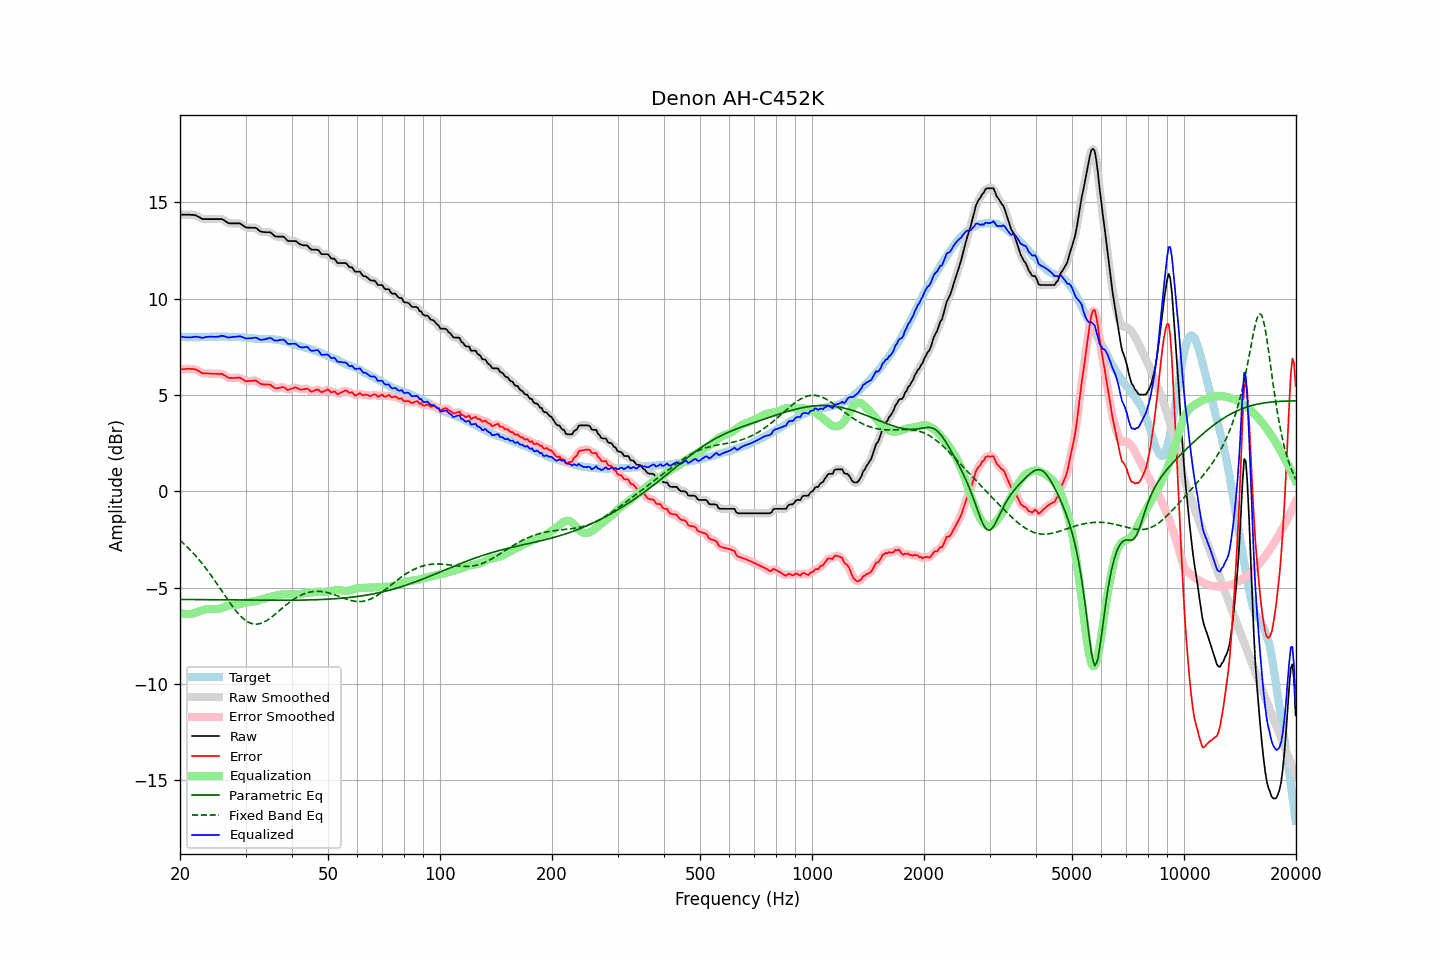

The file beside this chart, header and first rows:
frequency, raw, error, smoothed, error_smoothed, equalization, parametric_eq, fixed_band_eq, equalized_raw, equalized_smoothed, target
20.00, 14.36, 6.33, 14.36, 6.33, -6.31, -5.61, -2.54, 8.05, 8.05, 8.03
20.20, 14.36, 6.34, 14.36, 6.34, -6.34, -5.61, -2.62, 8.03, 8.03, 8.02
20.40, 14.36, 6.34, 14.36, 6.34, -6.35, -5.61, -2.69, 8.01, 8.01, 8.02
20.61, 14.36, 6.34, 14.36, 6.35, -6.36, -5.61, -2.77, 8.00, 8.00, 8.02
20.81, 14.36, 6.36, 14.36, 6.36, -6.37, -5.61, -2.85, 7.99, 7.99, 8.00
21.02, 14.36, 6.36, 14.36, 6.36, -6.37, -5.62, -2.93, 7.99, 7.99, 8.00
21.23, 14.36, 6.36, 14.36, 6.36, -6.36, -5.62, -3.01, 8.00, 7.99, 8.00
21.44, 14.35, 6.34, 14.36, 6.35, -6.36, -5.62, -3.10, 8.00, 8.00, 8.01
21.66, 14.35, 6.35, 14.35, 6.35, -6.34, -5.62, -3.19, 8.01, 8.01, 8.00
21.87, 14.34, 6.33, 14.34, 6.33, -6.32, -5.62, -3.28, 8.02, 8.02, 8.01
22.09, 14.32, 6.32, 14.32, 6.31, -6.29, -5.62, -3.37, 8.03, 8.02, 8.00
22.31, 14.27, 6.26, 14.28, 6.28, -6.26, -5.62, -3.47, 8.01, 8.02, 8.01
22.54, 14.23, 6.24, 14.23, 6.23, -6.23, -5.62, -3.57, 8.01, 8.00, 8.00
22.76, 14.18, 6.18, 14.18, 6.18, -6.20, -5.62, -3.67, 7.99, 7.98, 8.01
22.99, 14.13, 6.13, 14.15, 6.14, -6.17, -5.62, -3.77, 7.96, 7.98, 8.01
23.22, 14.13, 6.13, 14.13, 6.12, -6.14, -5.62, -3.88, 7.99, 7.99, 8.00
23.45, 14.13, 6.12, 14.13, 6.12, -6.12, -5.62, -3.98, 8.01, 8.00, 8.01
23.69, 14.13, 6.12, 14.13, 6.12, -6.11, -5.63, -4.10, 8.02, 8.02, 8.01
23.92, 14.13, 6.12, 14.13, 6.11, -6.10, -5.63, -4.21, 8.03, 8.03, 8.01
24.16, 14.13, 6.11, 14.13, 6.11, -6.10, -5.63, -4.32, 8.03, 8.03, 8.02
24.40, 14.13, 6.10, 14.13, 6.10, -6.11, -5.63, -4.44, 8.03, 8.03, 8.03
24.65, 14.13, 6.10, 14.13, 6.10, -6.11, -5.63, -4.56, 8.02, 8.02, 8.03
24.89, 14.13, 6.10, 14.13, 6.10, -6.11, -5.63, -4.68, 8.02, 8.02, 8.03
25.14, 14.13, 6.10, 14.13, 6.10, -6.11, -5.63, -4.80, 8.02, 8.02, 8.03
25.39, 14.13, 6.09, 14.14, 6.10, -6.10, -5.63, -4.92, 8.04, 8.04, 8.04
25.65, 14.13, 6.09, 14.13, 6.10, -6.08, -5.63, -5.05, 8.05, 8.05, 8.04
25.91, 14.13, 6.11, 14.12, 6.09, -6.06, -5.63, -5.17, 8.08, 8.07, 8.03
26.16, 14.09, 6.06, 14.09, 6.06, -6.03, -5.63, -5.29, 8.06, 8.06, 8.04
26.43, 14.04, 6.01, 14.04, 6.01, -6.00, -5.63, -5.42, 8.04, 8.04, 8.04
26.69, 13.98, 5.95, 13.98, 5.95, -5.97, -5.64, -5.54, 8.01, 8.01, 8.03
26.96, 13.92, 5.90, 13.94, 5.91, -5.94, -5.64, -5.66, 7.98, 8.00, 8.02
27.23, 13.91, 5.89, 13.91, 5.89, -5.92, -5.64, -5.78, 7.99, 7.99, 8.02
27.50, 13.91, 5.89, 13.91, 5.88, -5.90, -5.64, -5.90, 8.01, 8.00, 8.02
27.77, 13.91, 5.88, 13.91, 5.89, -5.90, -5.64, -6.01, 8.02, 8.02, 8.03
28.05, 13.91, 5.89, 13.91, 5.89, -5.89, -5.64, -6.12, 8.02, 8.02, 8.02
28.33, 13.91, 5.89, 13.92, 5.90, -5.89, -5.64, -6.22, 8.03, 8.03, 8.02
28.62, 13.91, 5.91, 13.92, 5.90, -5.88, -5.64, -6.32, 8.04, 8.04, 8.01
28.90, 13.91, 5.90, 13.90, 5.89, -5.86, -5.64, -6.41, 8.05, 8.04, 8.01
29.19, 13.87, 5.87, 13.87, 5.87, -5.84, -5.64, -6.50, 8.04, 8.03, 8.00
29.48, 13.81, 5.82, 13.81, 5.81, -5.81, -5.64, -6.58, 8.00, 8.00, 7.99
29.78, 13.75, 5.76, 13.75, 5.77, -5.79, -5.64, -6.65, 7.96, 7.97, 7.99
30.08, 13.70, 5.71, 13.71, 5.73, -5.77, -5.65, -6.71, 7.93, 7.95, 7.99
30.38, 13.69, 5.73, 13.69, 5.72, -5.75, -5.65, -6.77, 7.94, 7.94, 7.97
30.68, 13.69, 5.73, 13.68, 5.72, -5.74, -5.65, -6.81, 7.95, 7.94, 7.97
30.99, 13.68, 5.73, 13.68, 5.73, -5.74, -5.65, -6.85, 7.95, 7.95, 7.95
31.30, 13.68, 5.74, 13.69, 5.74, -5.73, -5.65, -6.87, 7.96, 7.96, 7.94
31.61, 13.68, 5.74, 13.69, 5.75, -5.72, -5.65, -6.89, 7.97, 7.97, 7.94
31.93, 13.68, 5.76, 13.67, 5.74, -5.70, -5.65, -6.89, 7.98, 7.97, 7.92
32.24, 13.63, 5.71, 13.62, 5.70, -5.68, -5.65, -6.89, 7.95, 7.95, 7.93
32.57, 13.56, 5.65, 13.56, 5.65, -5.65, -5.65, -6.88, 7.91, 7.91, 7.91
32.89, 13.49, 5.58, 13.51, 5.60, -5.63, -5.65, -6.86, 7.86, 7.88, 7.91
33.22, 13.47, 5.56, 13.47, 5.56, -5.61, -5.65, -6.83, 7.87, 7.87, 7.91
33.55, 13.46, 5.56, 13.46, 5.55, -5.58, -5.65, -6.80, 7.88, 7.87, 7.91
33.89, 13.45, 5.54, 13.45, 5.55, -5.56, -5.65, -6.75, 7.90, 7.90, 7.91
34.23, 13.45, 5.55, 13.46, 5.55, -5.53, -5.65, -6.70, 7.92, 7.93, 7.90
34.57, 13.45, 5.54, 13.46, 5.55, -5.51, -5.65, -6.65, 7.95, 7.95, 7.91
34.92, 13.45, 5.55, 13.44, 5.53, -5.48, -5.65, -6.59, 7.97, 7.95, 7.91
35.27, 13.39, 5.48, 13.38, 5.48, -5.46, -5.65, -6.53, 7.93, 7.92, 7.91
35.62, 13.31, 5.42, 13.32, 5.42, -5.44, -5.65, -6.46, 7.87, 7.88, 7.89
35.97, 13.24, 5.36, 13.26, 5.37, -5.42, -5.65, -6.39, 7.82, 7.84, 7.89
... 635 more rows
